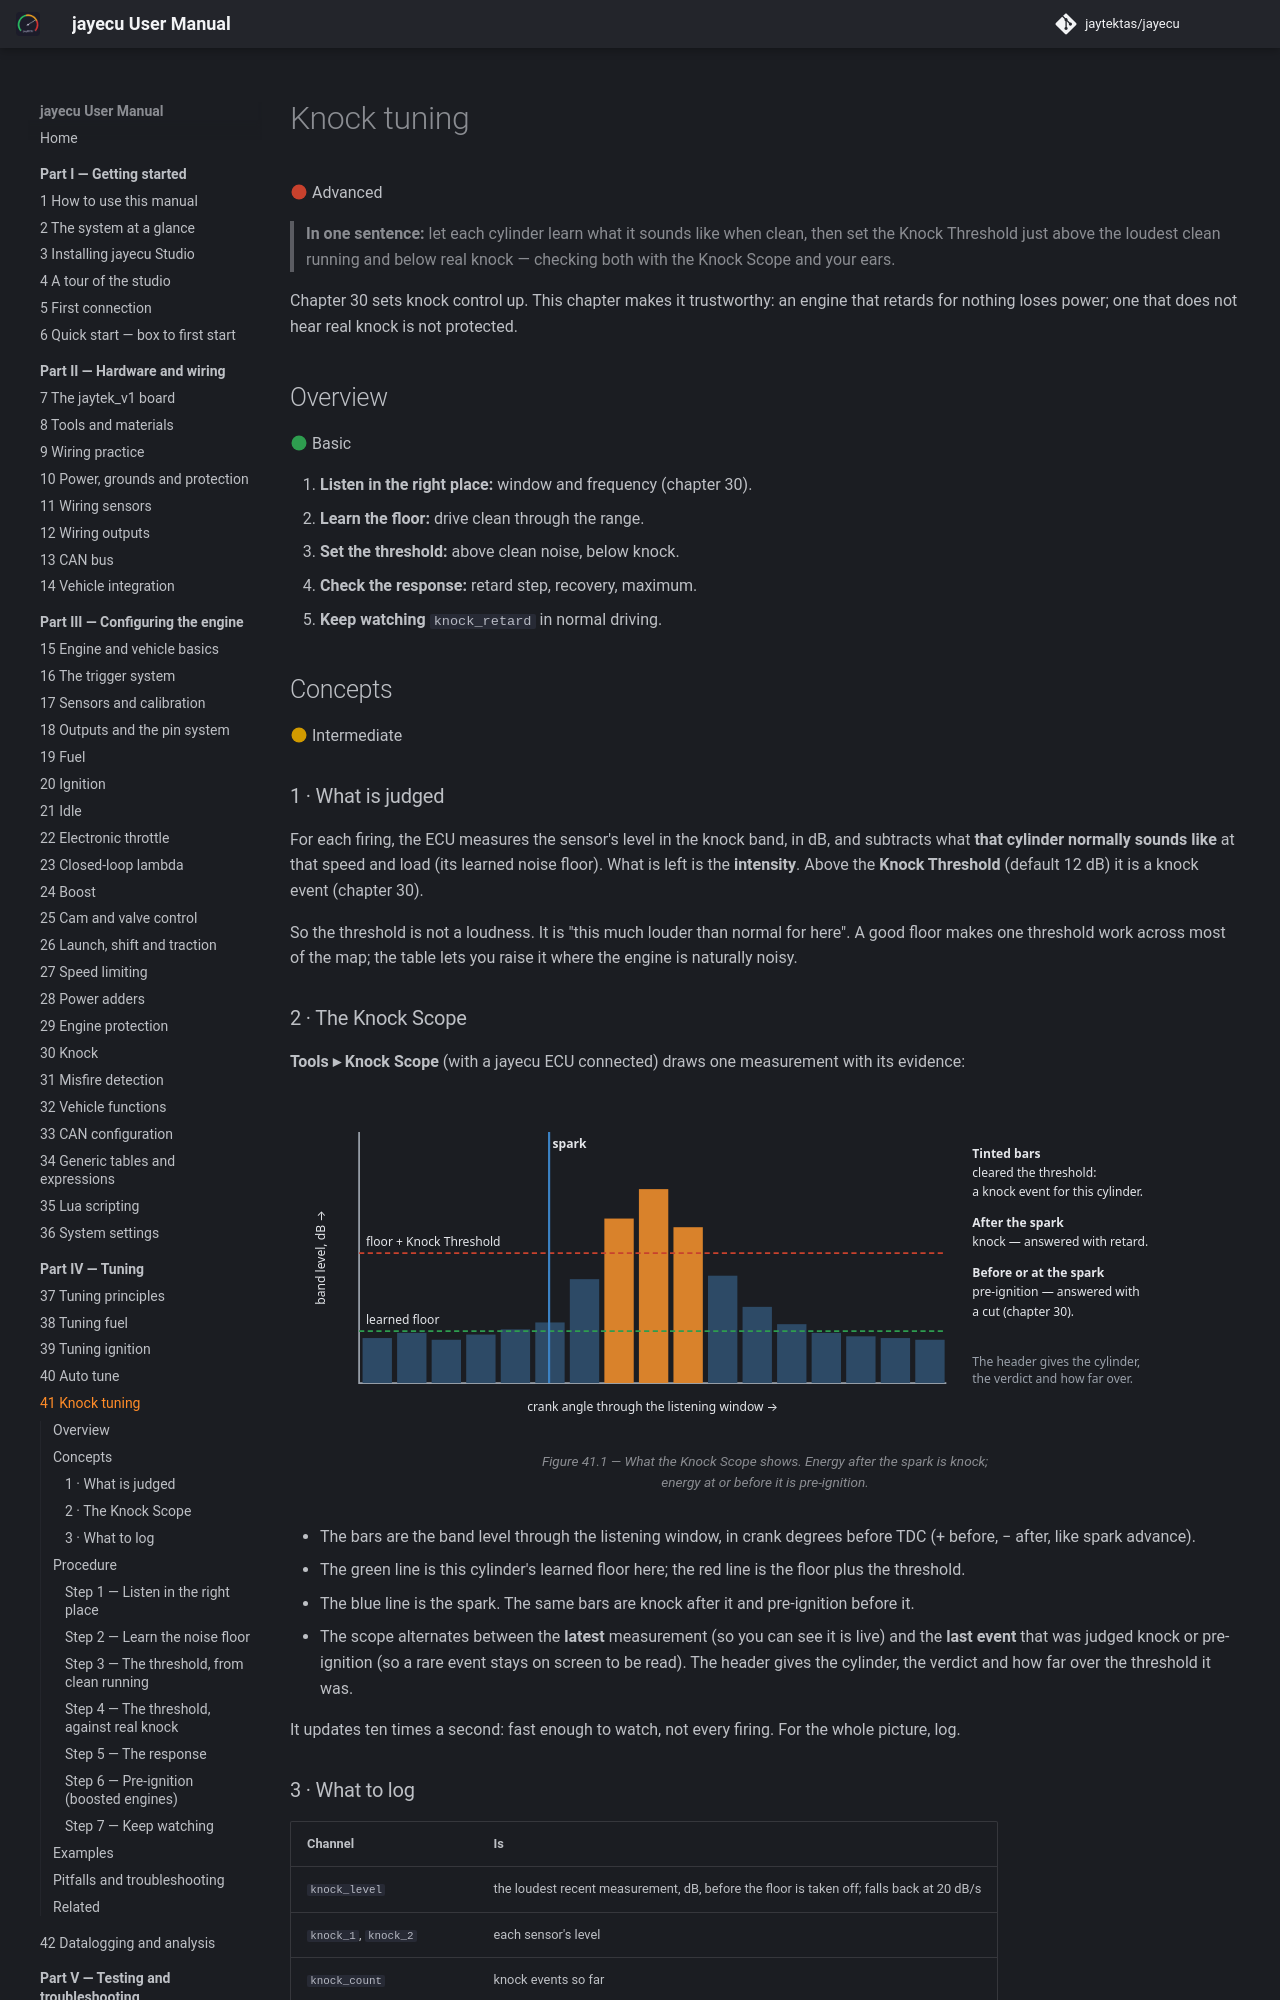

repository: jaytektas/jayecu · page: part4/41-knock-tuning.html · generator: mkdocs

# Knock tuning

:material-circle:{ .level-advanced } Advanced

> **In one sentence:** let each cylinder learn what it sounds like when clean, then set the Knock
> Threshold just above the loudest clean running and below real knock — checking both with the Knock
> Scope and your ears.

Chapter 30 sets knock control up. This chapter makes it trustworthy: an engine that retards for
nothing loses power; one that does not hear real knock is not protected.

## Overview

:material-circle:{ .level-basic } Basic

1. **Listen in the right place:** window and frequency (chapter 30).
2. **Learn the floor:** drive clean through the range.
3. **Set the threshold:** above clean noise, below knock.
4. **Check the response:** retard step, recovery, maximum.
5. **Keep watching** `knock_retard` in normal driving.

## Concepts

:material-circle:{ .level-intermediate } Intermediate

### 1 · What is judged

For each firing, the ECU measures the sensor's level in the knock band, in dB, and subtracts what
**that cylinder normally sounds like** at that speed and load (its learned noise floor). What is
left is the **intensity**. Above the **Knock Threshold** (default 12 dB) it is a knock event
(chapter 30).
<!-- src: firmware/Engine/Modules/Knock.cpp -->

So the threshold is not a loudness. It is "this much louder than normal for here". A good floor makes
one threshold work across most of the map; the table lets you raise it where the engine is naturally
noisy.

### 2 · The Knock Scope

**Tools ▸ Knock Scope** (with a jayecu ECU connected) draws one measurement with its evidence:

<figure markdown>
  ![The Knock Scope: band level per bucket across the listening window in crank degrees, the learned floor and the floor plus threshold as horizontal lines, the spark as a vertical line, and the buckets over the threshold tinted](../img/diagrams/knock-scope-reading.svg)
  <figcaption>Figure 41.1 — What the Knock Scope shows. Energy after the spark is knock; energy at or
  before it is pre-ignition.</figcaption>
</figure>

- The bars are the band level through the listening window, in crank degrees before TDC (+ before,
  − after, like spark advance).
- The green line is this cylinder's learned floor here; the red line is the floor plus the threshold.
- The blue line is the spark. The same bars are knock after it and pre-ignition before it.
- The scope alternates between the **latest** measurement (so you can see it is live) and the **last
  event** that was judged knock or pre-ignition (so a rare event stays on screen to be read). The
  header gives the cylinder, the verdict and how far over the threshold it was.
  <!-- src: apps/studio-jf/src/ui/KnockScopeView.h; apps/studio-jf/main.cpp -->

It updates ten times a second: fast enough to watch, not every firing. For the whole picture, log.
